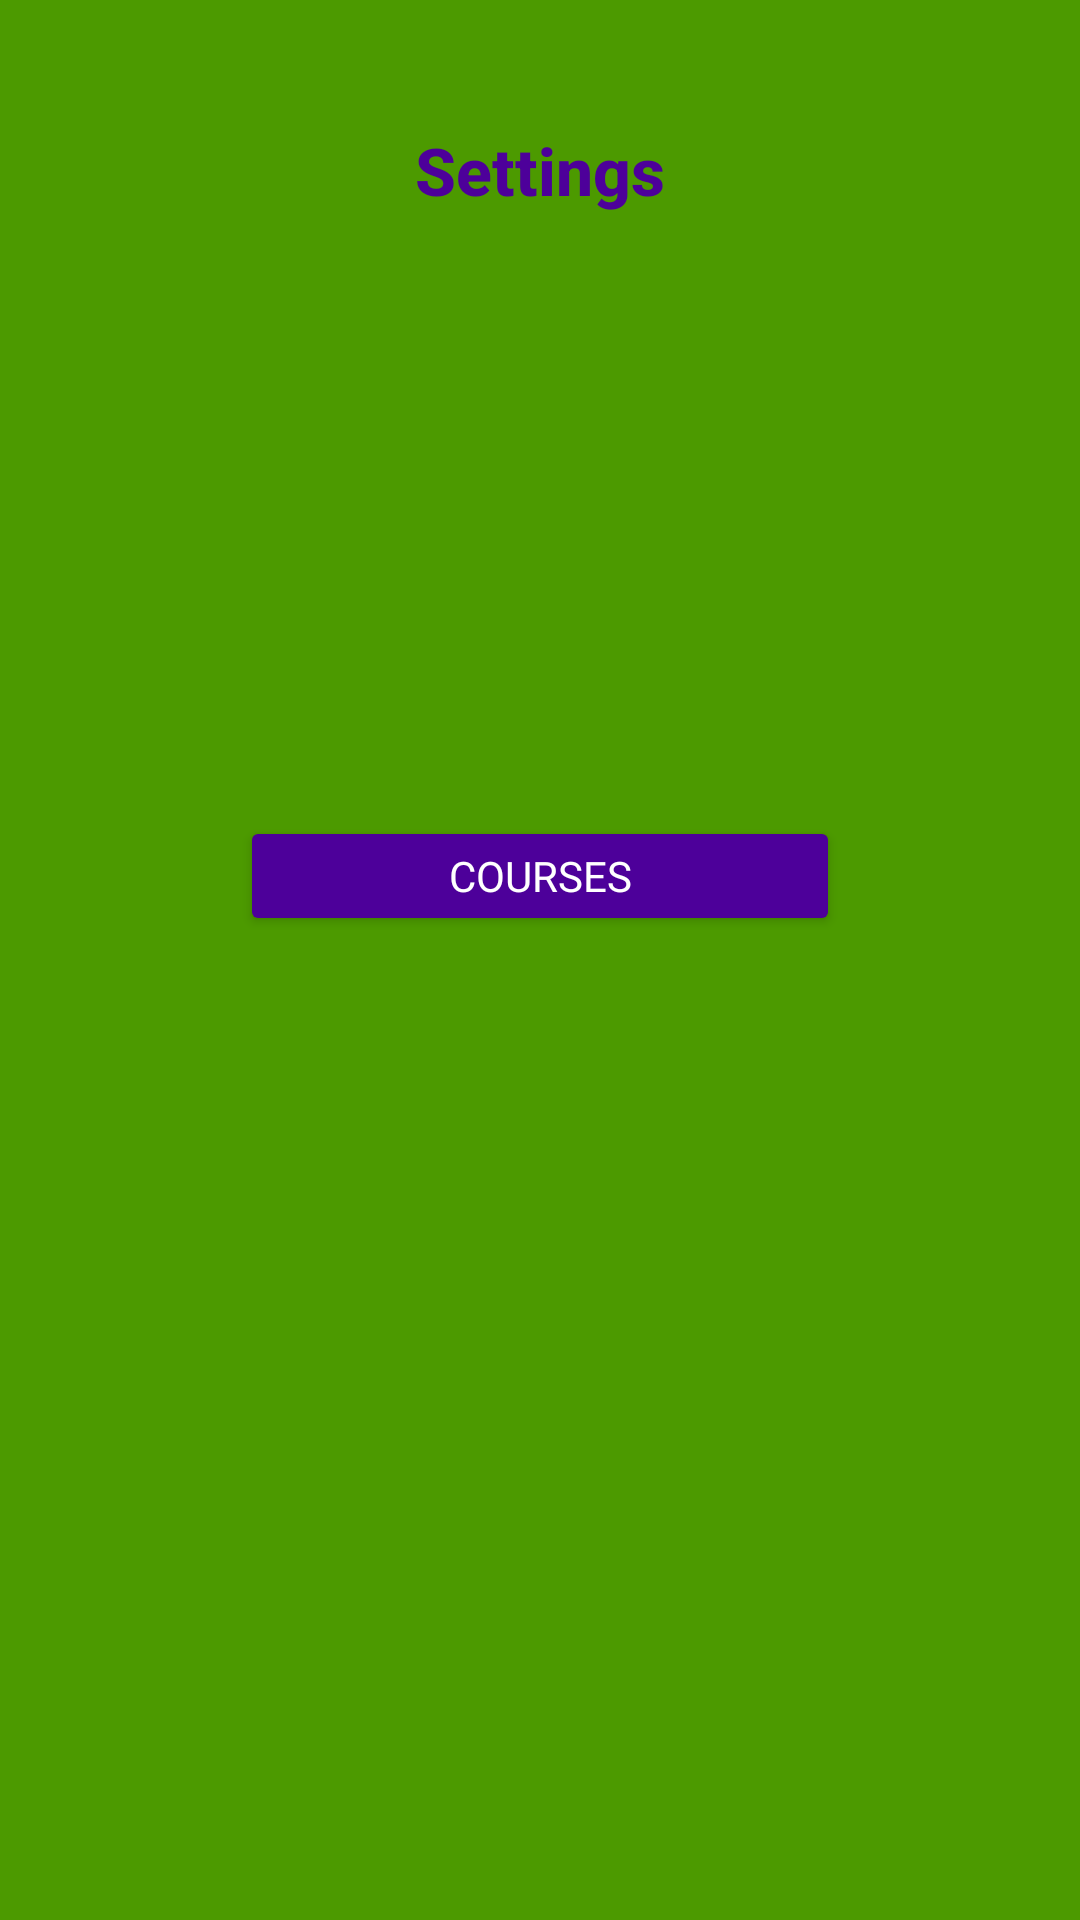

Reconstruct the res/layout file that produces this screen, plus the resources it refers to.
<!-- AndroidManifest.xml: application theme Theme.Team100_miniGolfApp -->
<!-- res/layout/activity_settings.xml -->
<?xml version="1.0" encoding="utf-8"?>
<androidx.constraintlayout.widget.ConstraintLayout xmlns:android="http://schemas.android.com/apk/res/android"
    xmlns:app="http://schemas.android.com/apk/res-auto"
    xmlns:tools="http://schemas.android.com/tools"
    android:layout_width="match_parent"
    android:layout_height="match_parent"
    android:background="#4c9a00"
    tools:context=".Settings">


    <TextView
        android:layout_width="200dp"
        android:layout_height="40dp"
        android:layout_marginStart="8dp"
        android:layout_marginEnd="8dp"
        android:fontFamily="sans-serif-medium"
        android:text="@string/settings"
        android:textColor="#4d009a"
        android:textAlignment="center"
        android:textAppearance="@style/TextAppearance.AppCompat.Large"
        android:textStyle="bold"
        app:layout_constraintBottom_toBottomOf="parent"
        app:layout_constraintEnd_toEndOf="parent"
        app:layout_constraintHorizontal_bias="0.5"
        app:layout_constraintStart_toStartOf="parent"
        app:layout_constraintTop_toTopOf="parent"
        app:layout_constraintVertical_bias=".07" />

    <Button
        android:id="@+id/courses_button"
        android:layout_width="200dp"
        android:layout_height="40dp"
        android:layout_marginTop="44dp"
        android:layout_marginBottom="100dp"
        android:backgroundTint="#4d009a"
        android:fontFamily="@font/brawler"
        android:text="@string/courses"
        android:textColor="#FFFFFF"
        app:layout_constraintBottom_toBottomOf="parent"
        app:layout_constraintEnd_toEndOf="parent"
        app:layout_constraintStart_toStartOf="parent"
        app:layout_constraintTop_toTopOf="parent"
        tools:text="@string/courses" />


</androidx.constraintlayout.widget.ConstraintLayout>
<!-- resources referenced by this layout -->
<resources>
  <string name="courses">Courses</string>
  <string name="settings">Settings</string>
  <style name="Theme.Team100_miniGolfApp" parent="Theme.MaterialComponents.DayNight.DarkActionBar">
          
  
          <item name="colorPrimary">#4d009a</item>
          <item name="colorPrimaryVariant">#4d009a</item>
          <item name="colorOnPrimary">#4d009a</item>
  
          
          <item name="colorSecondary">#4d009a</item>
          <item name="colorSecondaryVariant">#4d009a</item>
          <item name="colorOnSecondary">#4d009a</item>
          
          <item name="android:statusBarColor" tools:targetApi="l">?attr/colorPrimaryVariant</item>
          
      </style>
</resources>
